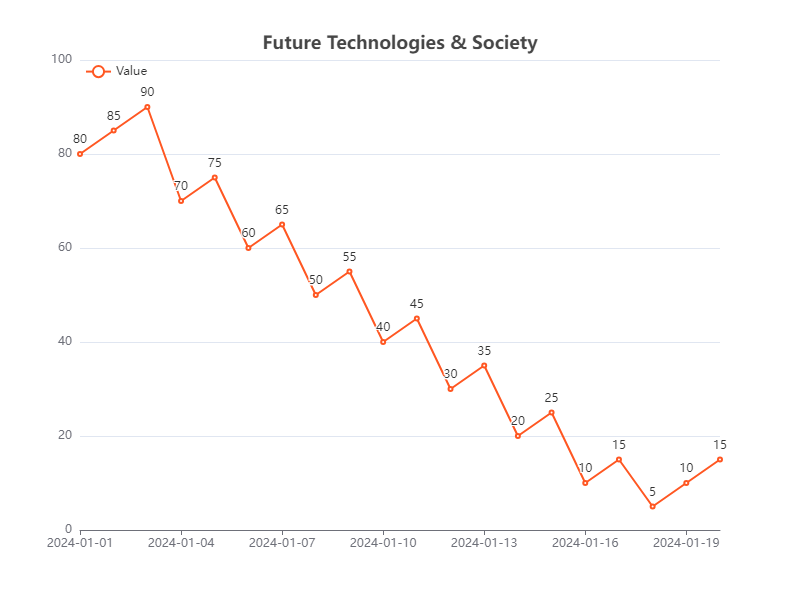

Data behind this chart, as committed beside it:
Date, Value
2024-01-01, 80
2024-01-02, 85
2024-01-03, 90
2024-01-04, 70
2024-01-05, 75
2024-01-06, 60
2024-01-07, 65
2024-01-08, 50
2024-01-09, 55
2024-01-10, 40
2024-01-11, 45
2024-01-12, 30
2024-01-13, 35
2024-01-14, 20
2024-01-15, 25
2024-01-16, 10
2024-01-17, 15
2024-01-18, 5
2024-01-19, 10
2024-01-20, 15
